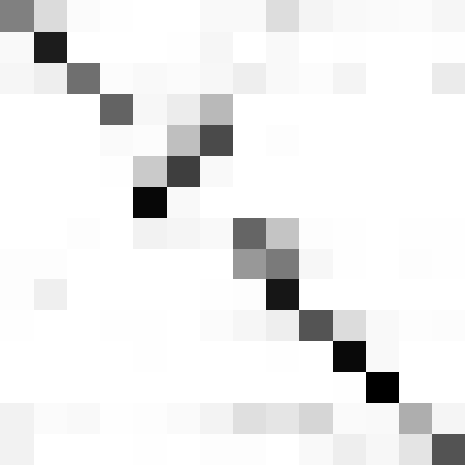

The file beside this chart, header and first rows:
0.50, 0.02, 0.04, 0.00, 0.00, 0.00, 0.00, 0.00, 0.01, 0.01, 0.00, 0.00, 0.00, 0.05, 0.05
0.14, 0.89, 0.07, 0.00, 0.00, 0.00, 0.00, 0.00, 0.01, 0.06, 0.00, 0.00, 0.00, 0.02, 0.00
0.02, 0.00, 0.56, 0.00, 0.00, 0.00, 0.00, 0.01, 0.00, 0.00, 0.00, 0.00, 0.00, 0.02, 0.00
0.00, 0.00, 0.01, 0.61, 0.02, 0.00, 0.00, 0.00, 0.00, 0.00, 0.00, 0.00, 0.00, 0.00, 0.00
0.00, 0.00, 0.02, 0.03, 0.01, 0.21, 0.97, 0.05, 0.00, 0.00, 0.00, 0.00, 0.00, 0.01, 0.00
0.00, 0.00, 0.02, 0.07, 0.25, 0.76, 0.02, 0.04, 0.00, 0.00, 0.00, 0.00, 0.00, 0.02, 0.00
0.02, 0.04, 0.03, 0.27, 0.71, 0.02, 0.00, 0.02, 0.00, 0.00, 0.02, 0.00, 0.00, 0.05, 0.01
0.02, 0.00, 0.07, 0.00, 0.00, 0.00, 0.00, 0.60, 0.40, 0.01, 0.04, 0.00, 0.00, 0.13, 0.01
0.13, 0.02, 0.02, 0.00, 0.01, 0.00, 0.00, 0.23, 0.52, 0.91, 0.07, 0.00, 0.00, 0.10, 0.00
0.04, 0.00, 0.01, 0.00, 0.00, 0.00, 0.00, 0.01, 0.03, 0.00, 0.67, 0.00, 0.00, 0.16, 0.02
0.02, 0.00, 0.04, 0.00, 0.00, 0.00, 0.00, 0.00, 0.00, 0.00, 0.14, 0.96, 0.00, 0.02, 0.07
0.02, 0.00, 0.00, 0.00, 0.00, 0.00, 0.00, 0.00, 0.00, 0.00, 0.02, 0.02, 1.00, 0.02, 0.03
0.02, 0.00, 0.00, 0.00, 0.00, 0.00, 0.00, 0.00, 0.01, 0.00, 0.01, 0.00, 0.00, 0.32, 0.11
0.04, 0.00, 0.08, 0.00, 0.00, 0.00, 0.00, 0.00, 0.00, 0.00, 0.01, 0.00, 0.00, 0.04, 0.67
